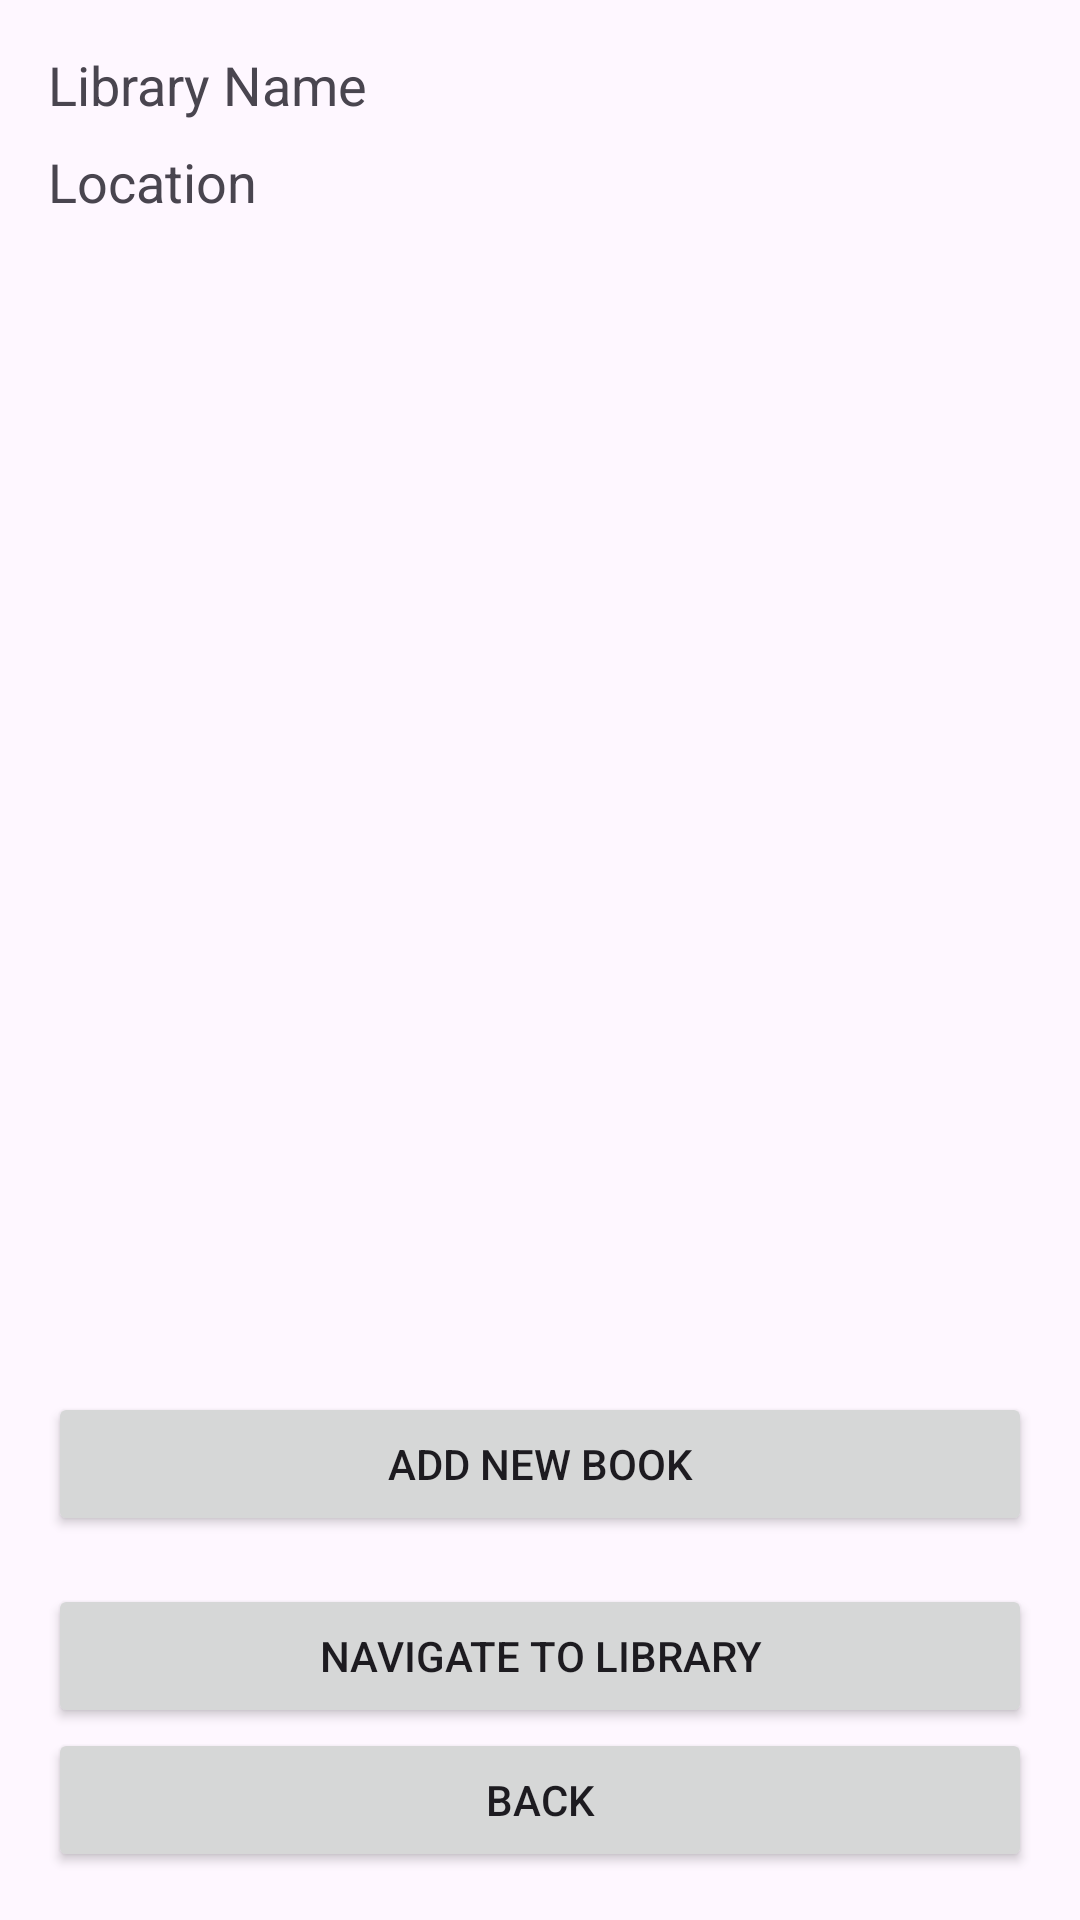

Here is an Android app screen rendered from its layout file. Give the layout XML and the strings, colors and styles it references.
<!-- AndroidManifest.xml: application theme Theme.FinelsPruject -->
<!-- res/layout/activity_library_details.xml -->
<LinearLayout xmlns:android="http://schemas.android.com/apk/res/android"
    android:layout_width="match_parent"
    android:layout_height="match_parent"
    android:orientation="vertical"
    android:padding="16dp">

    <TextView
        android:id="@+id/txtLibraryName"
        android:layout_width="match_parent"
        android:layout_height="wrap_content"
        android:text="Library Name"
        android:textSize="18sp"
        android:paddingBottom="8dp" />

    <TextView
        android:id="@+id/txtLibraryLocation"
        android:layout_width="match_parent"
        android:layout_height="wrap_content"
        android:text="Location"
        android:textSize="18sp"
        android:paddingBottom="16dp" />

    <ListView
        android:id="@+id/listViewBooks"
        android:layout_width="match_parent"
        android:layout_height="0dp"
        android:layout_weight="1" />

    <Button
        android:id="@+id/btnAddBook"
        android:layout_width="match_parent"
        android:layout_height="wrap_content"
        android:text="Add New Book"
        android:layout_marginTop="16dp" />
    <Button
        android:id="@+id/btnNavigate"
        android:layout_width="match_parent"
        android:layout_height="wrap_content"
        android:text="Navigate to Library"
        android:layout_marginTop="16dp" />

    <Button
        android:id="@+id/btnBack"
        android:layout_width="match_parent"
        android:layout_height="wrap_content"
        android:text="Back" />

</LinearLayout>
<!-- resources referenced by this layout -->
<resources>
  <style name="Theme.FinelsPruject" parent="Base.Theme.FinelsPruject" />
  <style name="Base.Theme.FinelsPruject" parent="Theme.Material3.DayNight.NoActionBar">
          
          
      </style>
</resources>
